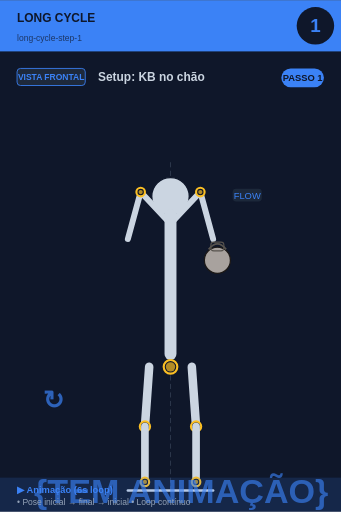
t = 0.00 s
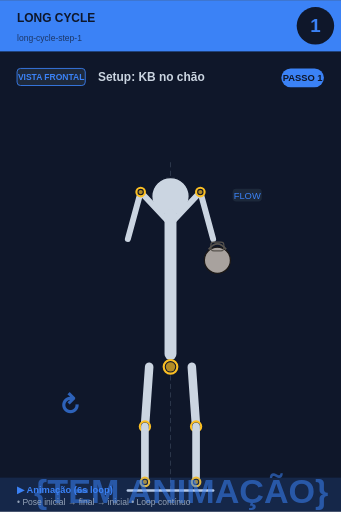
t = 0.75 s
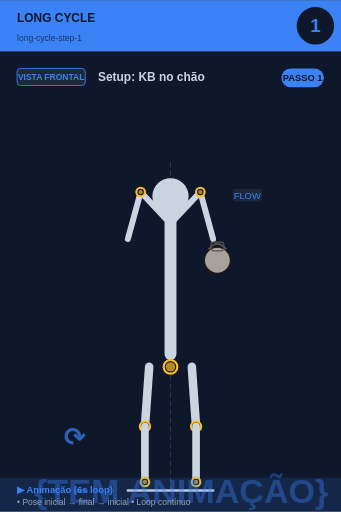
t = 2.25 s
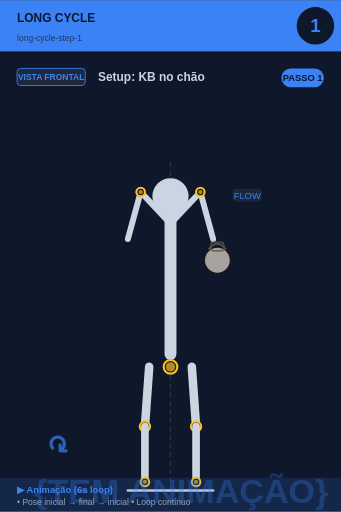
t = 3.00 s
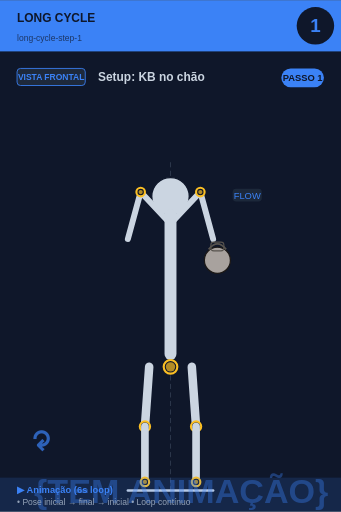
t = 3.75 s
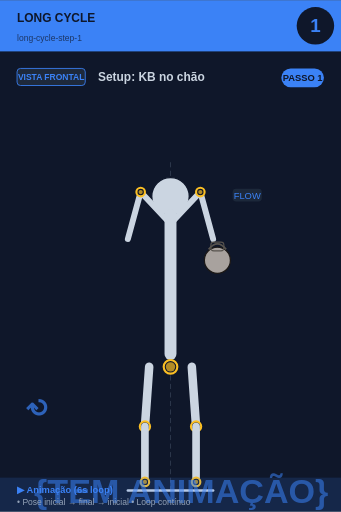
t = 5.25 s

The animated SVG that drew these frames (rendered in a browser with its animation timeline set to each time). Animation: 2 SMIL elements (animate=1,animateTransform=1); one cycle of 6.00 s, repeats indefinitely.

<svg xmlns="http://www.w3.org/2000/svg" viewBox="0 0 400 600" width="400" height="600">
<rect width="400" height="600" fill="#0f172a"/>

<!-- Header -->
<rect x="0" y="0" width="400" height="60" fill="#3b82f6"/>
<text x="20" y="25" font-size="14" font-weight="bold" fill="#0f172a" font-family="sans-serif">LONG CYCLE</text>
<text x="20" y="48" font-size="10" fill="#0f172a" opacity="0.7" font-family="sans-serif">long-cycle-step-1</text>

<!-- Step circle -->
<circle cx="370" cy="30" r="22" fill="#0f172a"/>
<text x="370" y="37" font-size="22" font-weight="bold" fill="#3b82f6" text-anchor="middle" font-family="sans-serif">1</text>

<!-- Vista + título -->
<rect x="20" y="80" width="80" height="20" rx="4" fill="#1e293b" stroke="#3b82f6" stroke-width="1"/>
<text x="60" y="94" font-size="10" font-weight="bold" fill="#3b82f6" text-anchor="middle" font-family="sans-serif">VISTA FRONTAL</text>
<text x="115" y="95" font-size="14" font-weight="bold" fill="#cbd5e1" font-family="sans-serif">Setup: KB no chão</text>

<!-- Corpo + animação -->
<g transform="translate(0, 50)">
<line x1="200" y1="140" x2="200" y2="530" stroke="#475569" stroke-width="1" stroke-dasharray="6,4" opacity="0.6"/><circle cx="200" cy="180" r="22" fill="#cbd5e1" stroke="#0f172a" stroke-width="1.5"/><line x1="200" y1="202" x2="200" y2="365" stroke="#cbd5e1" stroke-width="14" stroke-linecap="round"/><circle cx="200" cy="380" r="8" fill="#0f172a" stroke="#fbbf24" stroke-width="2.5"/><circle cx="200" cy="380" r="5.5" fill="#fbbf24" opacity="0.7"/><line x1="198" y1="210" x2="165" y2="175" stroke="#cbd5e1" stroke-width="7" stroke-linecap="round"/><line x1="202" y1="210" x2="235" y2="175" stroke="#cbd5e1" stroke-width="7" stroke-linecap="round"/><line x1="165" y1="175" x2="150" y2="230" stroke="#cbd5e1" stroke-width="7" stroke-linecap="round"/><line x1="235" y1="175" x2="250" y2="230" stroke="#cbd5e1" stroke-width="7" stroke-linecap="round"/><circle cx="165" cy="175" r="5" fill="#0f172a" stroke="#fbbf24" stroke-width="2.5"/><circle cx="165" cy="175" r="2.5" fill="#fbbf24" opacity="0.7"/><circle cx="235" cy="175" r="5" fill="#0f172a" stroke="#fbbf24" stroke-width="2.5"/><circle cx="235" cy="175" r="2.5" fill="#fbbf24" opacity="0.7"/><circle cx="255" cy="255" r="15.299999999999999" fill="#a8a29e" stroke="#1c1917" stroke-width="1.5"/><path d="M 244.8 242.25 Q 255 229.5 265.2 242.25" fill="none" stroke="#57534e" stroke-width="2.125"/><rect x="247.35" y="233.75" width="15.299999999999999" height="10.2" rx="3.4" fill="none" stroke="#57534e" stroke-width="1.275"/><line x1="175" y1="380" x2="170" y2="450" stroke="#cbd5e1" stroke-width="10" stroke-linecap="round"/><line x1="225" y1="380" x2="230" y2="450" stroke="#cbd5e1" stroke-width="10" stroke-linecap="round"/><circle cx="170" cy="450" r="6" fill="#0f172a" stroke="#fbbf24" stroke-width="2.5"/><circle cx="170" cy="450" r="3.5" fill="#fbbf24" opacity="0.7"/><circle cx="230" cy="450" r="6" fill="#0f172a" stroke="#fbbf24" stroke-width="2.5"/><circle cx="230" cy="450" r="3.5" fill="#fbbf24" opacity="0.7"/><line x1="170" y1="450" x2="170" y2="515" stroke="#cbd5e1" stroke-width="9" stroke-linecap="round"/><line x1="230" y1="450" x2="230" y2="515" stroke="#cbd5e1" stroke-width="9" stroke-linecap="round"/><circle cx="170" cy="515" r="5" fill="#0f172a" stroke="#fbbf24" stroke-width="2.5"/><circle cx="170" cy="515" r="2.5" fill="#fbbf24" opacity="0.7"/><circle cx="230" cy="515" r="5" fill="#0f172a" stroke="#fbbf24" stroke-width="2.5"/><circle cx="230" cy="515" r="2.5" fill="#fbbf24" opacity="0.7"/><line x1="150" y1="525" x2="250" y2="525" stroke="#cbd5e1" stroke-width="3" stroke-linecap="round"/><rect x="272.9" y="171" width="34.2" height="15" rx="4" fill="#1e293b" opacity="0.95"/><text x="290" y="183" font-size="11" fill="#3b82f6" text-anchor="middle" font-family="sans-serif" font-weight="500">FLOW</text>
<!-- Indicador de movimento animado no canto inferior -->
<g opacity="0.7">
<text x="40" y="540" font-size="40" fill="#3b82f6" font-weight="bold" font-family="sans-serif">
{TEM ANIMAÇÃO}
<animate attributeName="opacity" values="0.9;0.4;0.9" dur="6s" repeatCount="indefinite"/>
</text>
</g>
</g>

<!-- Footer -->
<rect x="0" y="560" width="400" height="40" fill="#3b82f6" opacity="0.15"/>
<text x="20" y="578" font-size="11" font-weight="bold" fill="#3b82f6" font-family="sans-serif">▶ Animação (6s loop)</text>
<text x="20" y="592" font-size="10" fill="#94a3b8" font-family="sans-serif">• Pose inicial → final → inicial • Loop contínuo</text>

<!-- Tag PASSO N -->
<g transform="translate(330, 80)">
<rect x="0" y="0" width="50" height="22" rx="11" fill="#3b82f6"/>
<text x="25" y="15" font-size="11" font-weight="bold" fill="#0f172a" text-anchor="middle" font-family="sans-serif">PASSO 1</text>
</g>

<!-- Seta animada (movimento ↕) -->
<g transform="translate(50, 480)">
<text font-size="30" fill="#3b82f6" font-weight="bold" font-family="sans-serif" opacity="0.7">↻
<animateTransform attributeName="transform" type="rotate" from="0 15 15" to="360 15 15" dur="6s" repeatCount="indefinite"/>
</text>
</g>
</svg>
